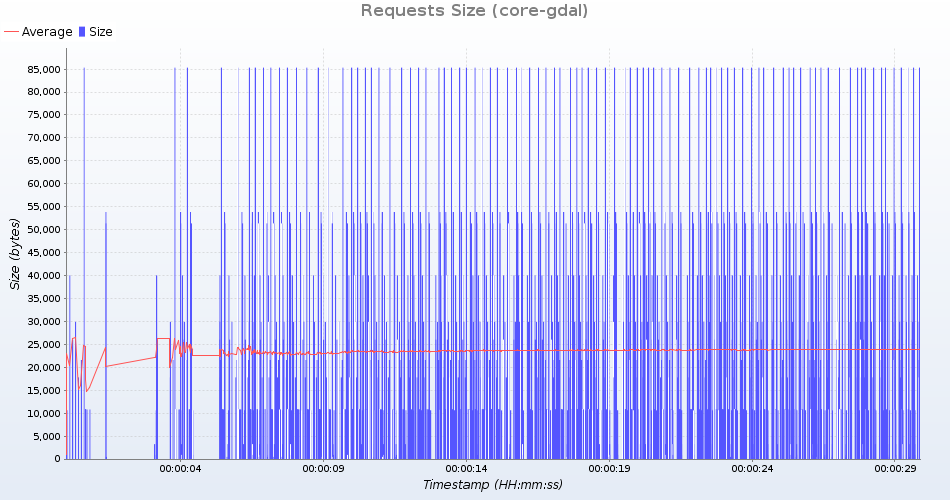

Values plotted in this chart, from the file beside it:
uri; count; total; min; average; max; standarddeviation; persecond; errors
HTTP /geoserver/ows?service=wms&version=…; 93; 2420883; 26031; 26031; 26031; 0; 3; 0
HTTP /geoserver/gwc/service/tms/1.0.0; 92; 42780; 465; 465; 465; 0; 3; 0
HTTP /geoserver/ows?service=wps&version=…; 93; 5008050; 53850; 53850; 53850; 0; 3; 0
HTTP /geoserver/ows?service=wfs&version=…; 93; 1655400; 17800; 17800; 17800; 0; 3; 0
HTTP /geoserver/ows?service=WCS&version=…; 93; 1004121; 10797; 10797; 10797; 0; 3; 0
HTTP /geoserver/ows?service=wfs&version=…; 93; 2007126; 21582; 21582; 21582; 0; 3; 0
HTTP /geoserver/ows?service=WCS&version=…; 93; 1004121; 10797; 10797; 10797; 0; 3; 0
HTTP /geoserver/gwc/service/wmts?REQUEST…; 92; 4725672; 51366; 51366; 51366; 0; 3; 0
HTTP /geoserver/ows?service=wms&version=…; 93; 2779491; 29887; 29887; 29887; 0; 3; 0
HTTP /geoserver/web/; 93; 987153; 10603; 10614; 10621; 4; 3; 0
HTTP /geoserver/ows?service=wfs&version=…; 93; 7935783; 85331; 85331; 85331; 0; 3; 0
HTTP /geoserver/gwc/service/wms?request=…; 92; 299368; 3254; 3254; 3254; 0; 3; 0
HTTP /geoserver/ows?service=WCS&version=…; 93; 1010724; 10868; 10868; 10868; 0; 3; 0
HTTP /geoserver/ows?service=WCS&version=…; 93; 1004121; 10797; 10797; 10797; 0; 3; 0
HTTP /geoserver/index.html; 93; 83886; 902; 902; 902; 0; 3; 0
HTTP /geoserver/explorer/index.html; 93; 3723534; 40038; 40038; 40038; 0; 3; 0
